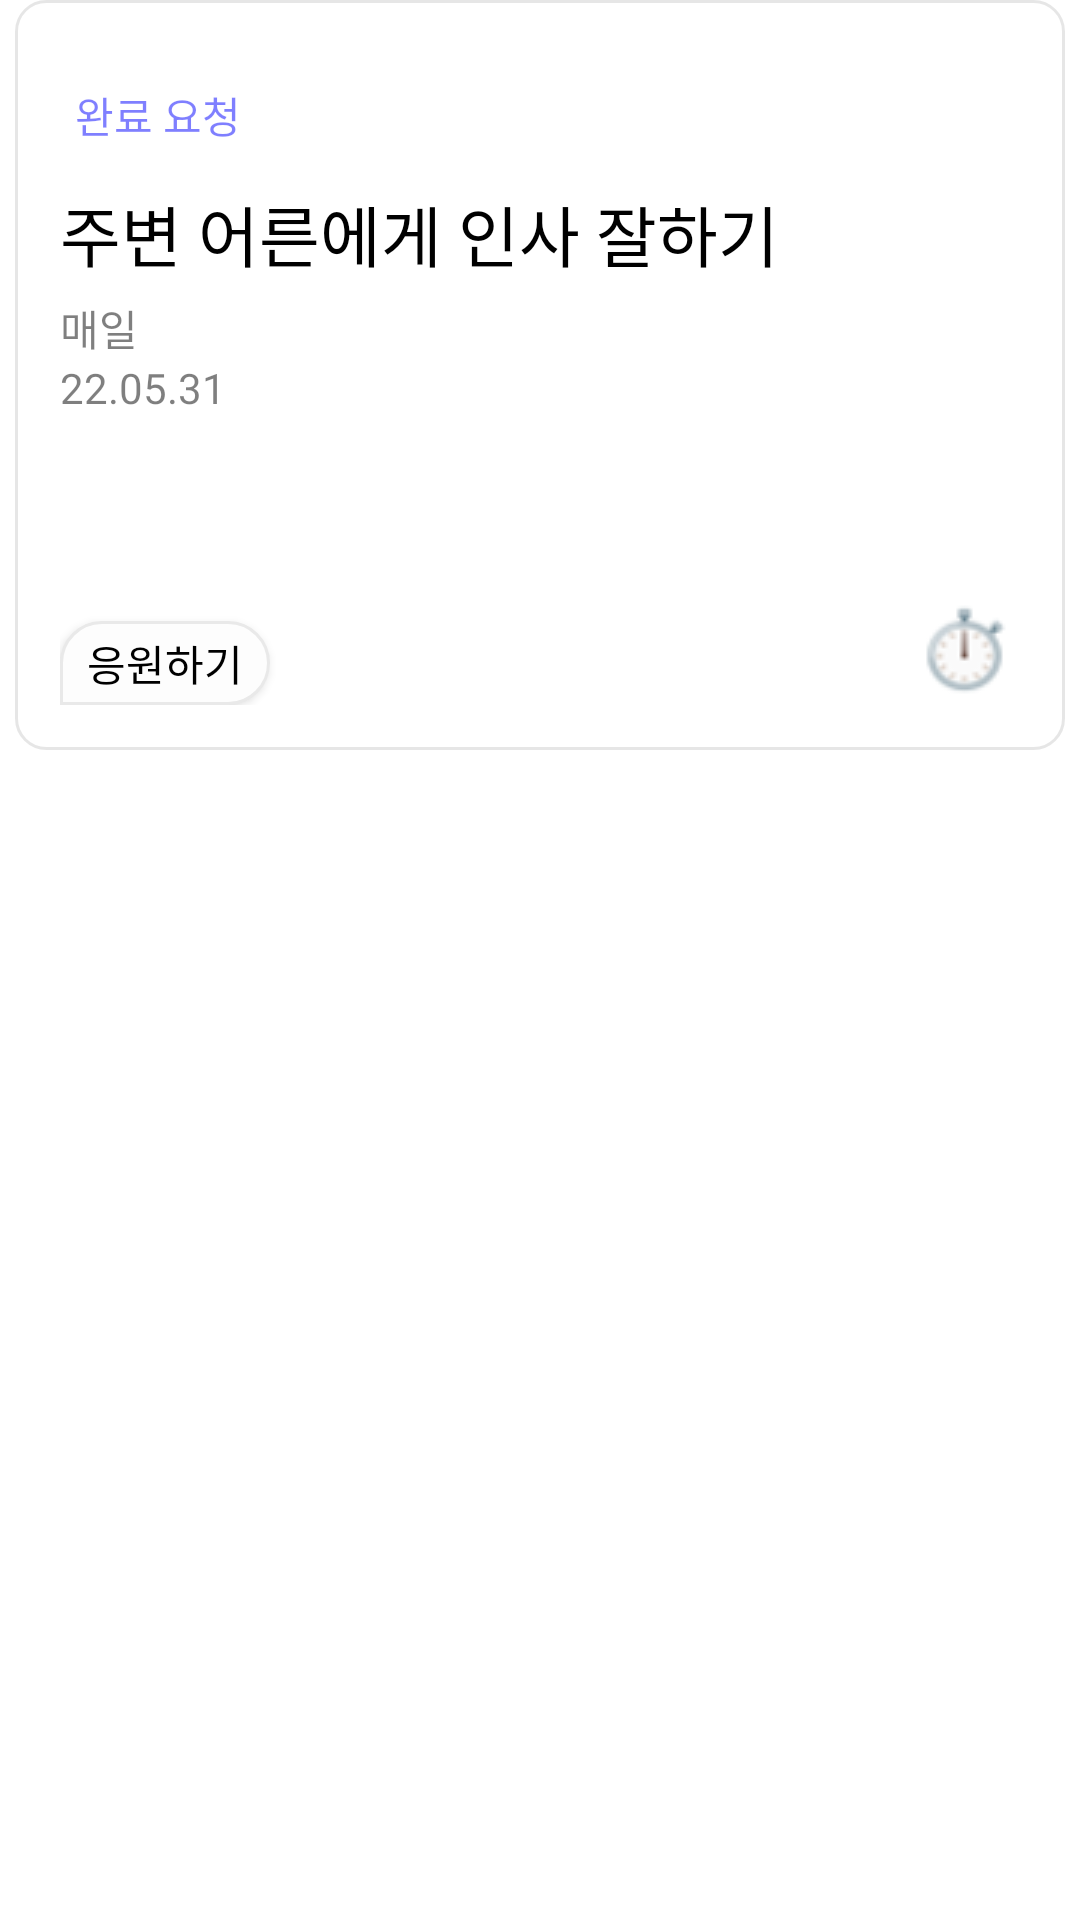

Reconstruct the res/layout file that produces this screen, plus the resources it refers to.
<!-- AndroidManifest.xml: application theme Theme.ZemHabit -->
<!-- res/layout/habit_item.xml -->
<?xml version="1.0" encoding="utf-8"?>
<androidx.constraintlayout.widget.ConstraintLayout xmlns:android="http://schemas.android.com/apk/res/android"
    xmlns:app="http://schemas.android.com/apk/res-auto"
    android:layout_width="match_parent"
    android:layout_height="wrap_content"
    android:paddingHorizontal="5dp"
    android:paddingBottom="20dp"
    android:background="@color/white"
    android:id="@+id/test">

    <androidx.constraintlayout.widget.ConstraintLayout
        android:id="@+id/cl_habitItem"
        android:layout_width="0dp"
        android:layout_height="250dp"
        android:background="@drawable/item_shape"
        android:padding="15dp"
        app:layout_constraintEnd_toEndOf="parent"
        app:layout_constraintStart_toStartOf="parent"
        app:layout_constraintTop_toTopOf="parent" >

        <androidx.appcompat.widget.AppCompatTextView
            android:id="@+id/tv_progress"
            android:layout_width="wrap_content"
            android:layout_height="wrap_content"
            android:layout_marginTop="10dp"
            android:background="@drawable/progress_shape"
            android:fontFamily="@font/roboto_bold"
            android:paddingHorizontal="5dp"
            android:paddingVertical="3dp"
            android:text="완료 요청"
            android:textColor="#800000FF"
            android:textSize="14sp"
            app:layout_constraintStart_toStartOf="parent"
            app:layout_constraintTop_toTopOf="parent" />

        <androidx.appcompat.widget.AppCompatTextView
            android:id="@+id/tv_content"
            android:layout_width="wrap_content"
            android:layout_height="wrap_content"
            android:layout_marginTop="10dp"
            android:fontFamily="@font/noto_sans_regular"
            android:text="주변 어른에게 인사 잘하기"
            android:textColor="@color/black"
            android:textSize="22sp"
            app:fontFamily="@font/roboto_bold"
            app:layout_constraintStart_toStartOf="parent"
            app:layout_constraintTop_toBottomOf="@id/tv_progress" />

        <androidx.appcompat.widget.AppCompatTextView
            android:id="@+id/tv_day"
            android:layout_width="wrap_content"
            android:layout_height="wrap_content"
            android:layout_marginTop="5dp"
            android:text="매일"
            android:textColor="#80000000"
            android:textSize="14sp"
            app:layout_constraintStart_toStartOf="parent"
            app:layout_constraintTop_toBottomOf="@id/tv_content" />

        <androidx.appcompat.widget.AppCompatTextView
            android:id="@+id/tv_date"
            android:layout_width="wrap_content"
            android:layout_height="wrap_content"
            android:layout_marginBottom="30dp"
            android:text="22.05.31"
            android:textColor="#80000000"
            android:textSize="14sp"
            app:layout_constraintStart_toStartOf="parent"
            app:layout_constraintTop_toBottomOf="@id/tv_day" />

        <androidx.appcompat.widget.AppCompatButton
            android:id="@+id/btn_recognize"
            android:layout_width="70dp"
            android:layout_height="28dp"
            android:background="@drawable/button_shape"
            android:fontFamily="@font/noto_sans_regular"
            android:gravity="center"
            android:text="응원하기"
            android:textColor="@color/black"
            android:textSize="14sp"
            app:layout_constraintBottom_toBottomOf="parent"
            app:layout_constraintStart_toStartOf="parent" />

        <androidx.constraintlayout.utils.widget.ImageFilterView
            android:id="@+id/iv_habitIcon"
            android:layout_width="wrap_content"
            android:layout_height="wrap_content"
            android:src="@drawable/timer_icon"
            app:layout_constraintBottom_toBottomOf="parent"
            app:layout_constraintEnd_toEndOf="parent" />

    </androidx.constraintlayout.widget.ConstraintLayout>

</androidx.constraintlayout.widget.ConstraintLayout>
<!-- resources referenced by this layout -->
<resources>
  <color name="black">#FF000000</color>
  <color name="white">#FFFFFFFF</color>
  <!-- drawable button_shape (drawable) -->
  <?xml version="1.0" encoding="utf-8"?>
  <shape xmlns:android="http://schemas.android.com/apk/res/android">
      <solid android:color="#FDFDFD" />
      <corners
          android:topLeftRadius="15dp"
          android:bottomRightRadius="15dp"
          android:topRightRadius="15dp"
          />
      <stroke android:color="#E9E9E9"
          android:width="1dp" />
  </shape>
  <!-- drawable item_shape (drawable) -->
  <?xml version="1.0" encoding="utf-8"?>
  <shape xmlns:android="http://schemas.android.com/apk/res/android">
      <corners android:radius="10dp" />
      <solid android:color="@color/white" />
      <stroke android:width="1dp"
          android:color="#19000000" />
  </shape>
  <!-- drawable timer_icon: png bitmap (drawable-v24, 1813 bytes) -->
  <style name="Theme.ZemHabit" parent="Theme.MaterialComponents.DayNight.NoActionBar">
          
          <item name="colorPrimary">@color/purple_500</item>
          <item name="colorPrimaryVariant">@color/purple_700</item>
          <item name="colorOnPrimary">@color/white</item>
          
          <item name="colorSecondary">@color/teal_200</item>
          <item name="colorSecondaryVariant">@color/teal_700</item>
          <item name="colorOnSecondary">@color/black</item>
          
          <item name="android:statusBarColor" tools:targetApi="l">?attr/colorPrimaryVariant</item>
          
      </style>
  <color name="purple_500">#FF6200EE</color>
  <color name="purple_700">#FF3700B3</color>
  <color name="teal_200">#FF03DAC5</color>
  <color name="teal_700">#FF018786</color>
</resources>
